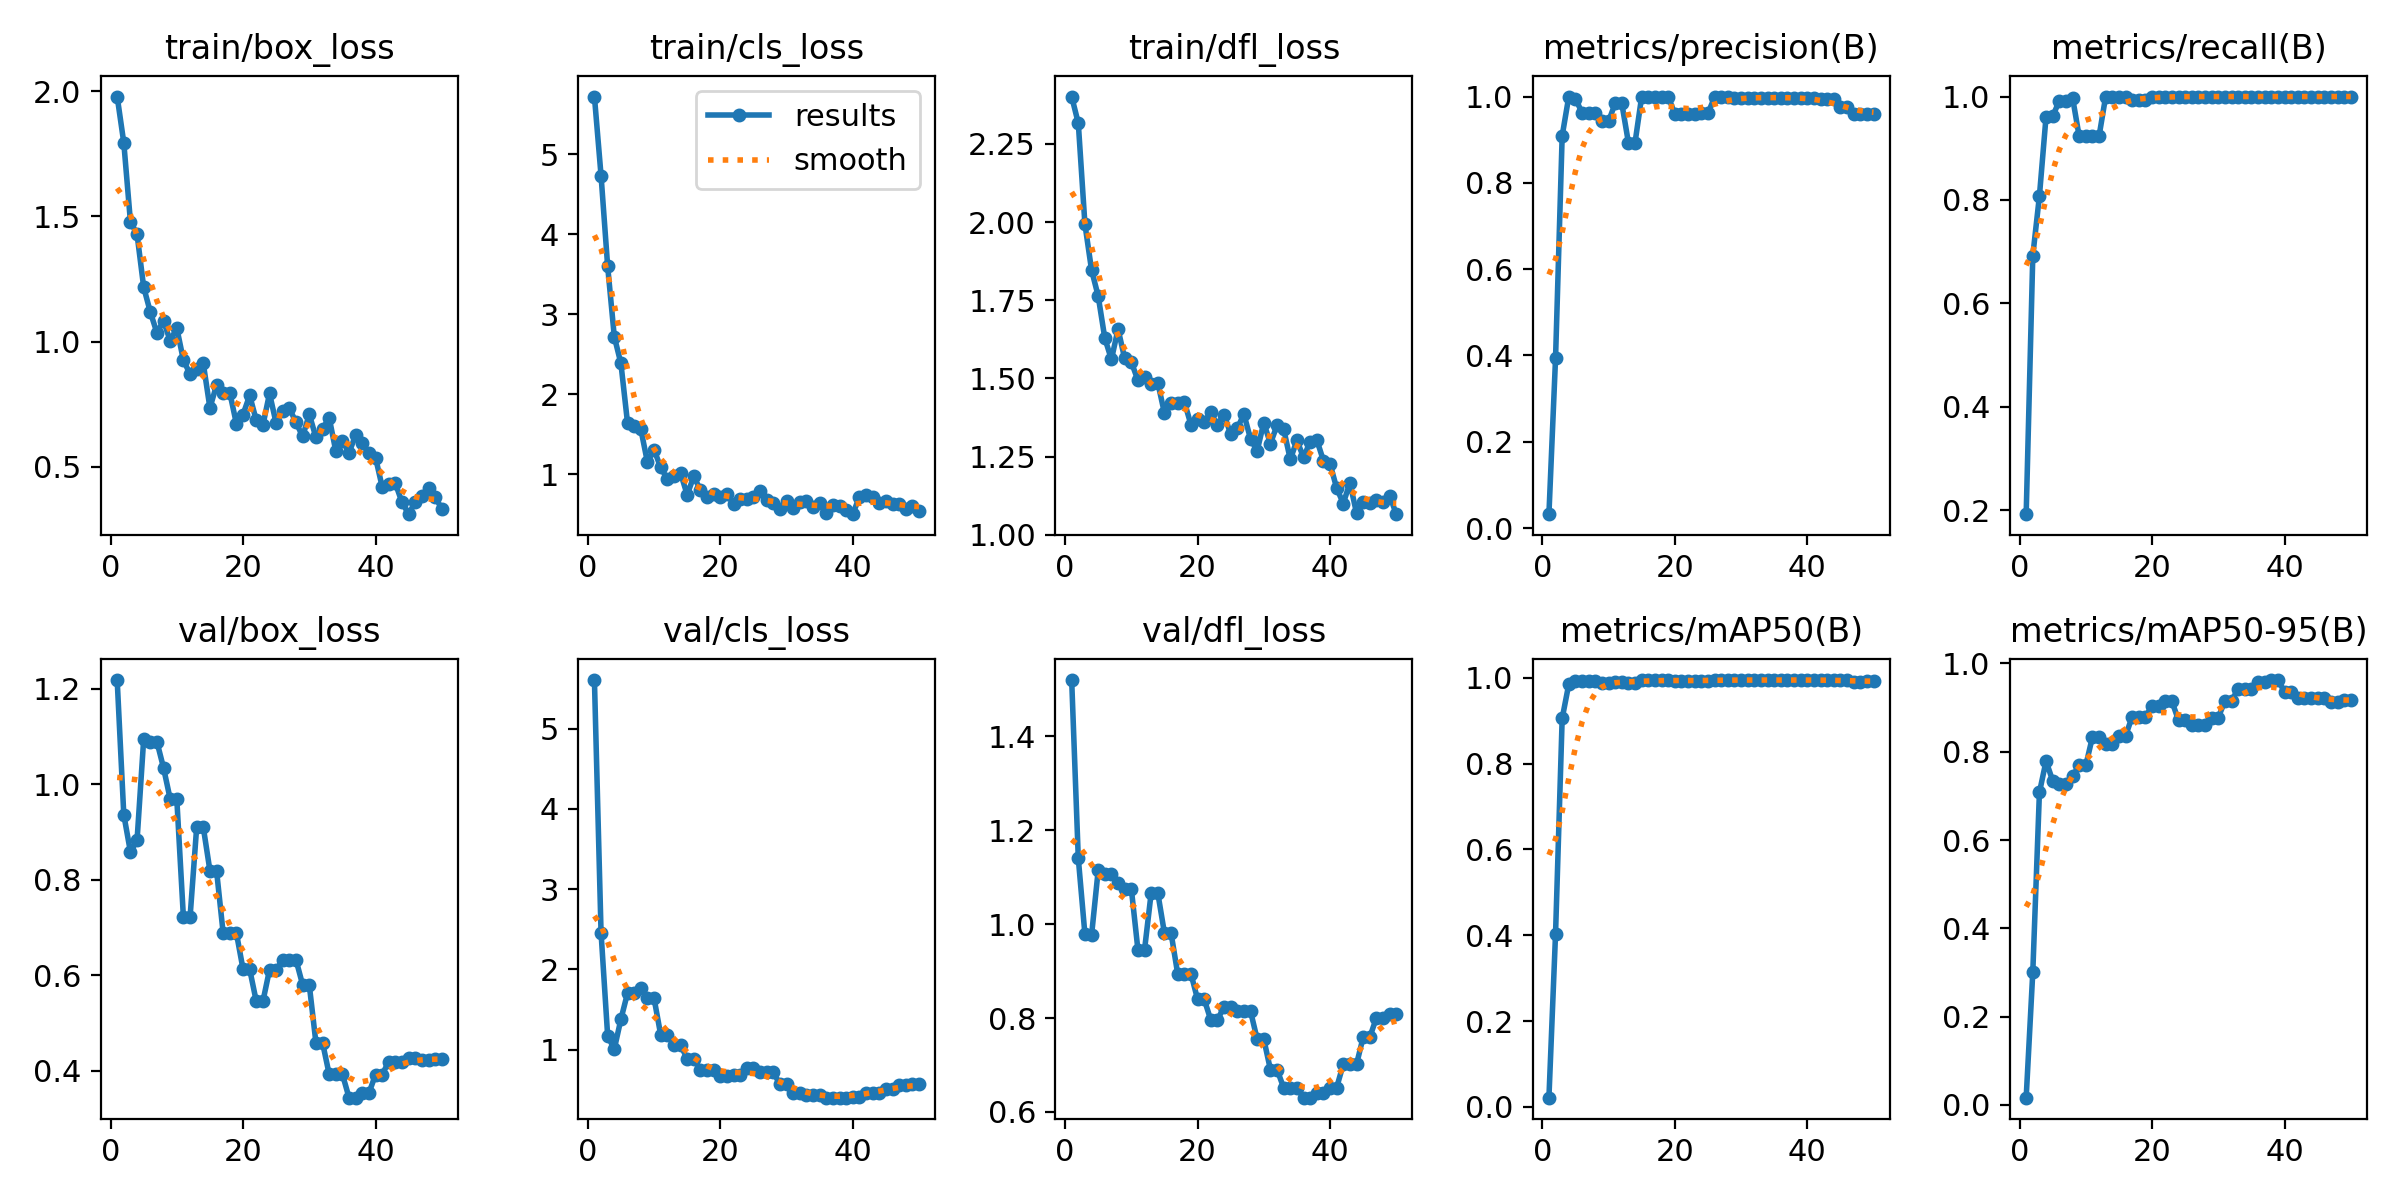

Data behind this chart, as committed beside it:
epoch, time, train/box_loss, train/cls_loss, train/dfl_loss, metrics/precision(B), metrics/recall(B), metrics/mAP50(B), metrics/mAP50-95(B), val/box_loss, val/cls_loss, val/dfl_loss, lr/pg0, lr/pg1, lr/pg2
1, 8.597, 1.979, 5.719, 2.402, 0.03226, 0.1923, 0.02148, 0.0165, 1.218, 5.606, 1.52, 0.00012, 0.00012, 0.00012
2, 16.4, 1.794, 4.732, 2.316, 0.3937, 0.6923, 0.4038, 0.3011, 0.9361, 2.459, 1.14, 0.0002549, 0.0002549, 0.0002549
3, 23.98, 1.48, 3.597, 1.993, 0.9089, 0.8077, 0.9055, 0.7077, 0.8583, 1.169, 0.9783, 0.0003842, 0.0003842, 0.0003842
4, 31.42, 1.429, 2.72, 1.847, 1, 0.9611, 0.9855, 0.7789, 0.8824, 1.007, 0.9761, 0.0005079, 0.0005079, 0.0005079
5, 39.15, 1.218, 2.385, 1.764, 0.9951, 0.9615, 0.9919, 0.7344, 1.094, 1.38, 1.114, 0.0006261, 0.0006261, 0.0006261
6, 1119, 1.118, 1.641, 1.629, 0.9627, 0.9919, 0.9939, 0.7263, 1.089, 1.706, 1.107, 0.0007388, 0.0007388, 0.0007388
7, 1127, 1.035, 1.599, 1.561, 0.9627, 0.9919, 0.9939, 0.7263, 1.089, 1.706, 1.107, 0.000846, 0.000846, 0.000846
8, 1135, 1.083, 1.567, 1.658, 0.9629, 0.998, 0.9939, 0.7447, 1.034, 1.763, 1.088, 0.0009475, 0.0009475, 0.0009475
9, 1142, 1.004, 1.153, 1.564, 0.9423, 0.9231, 0.988, 0.7689, 0.9691, 1.64, 1.076, 0.001044, 0.001044, 0.001044
10, 1150, 1.054, 1.309, 1.553, 0.9423, 0.9231, 0.988, 0.7689, 0.9691, 1.64, 1.076, 0.001134, 0.001134, 0.001134
11, 1157, 0.9255, 1.086, 1.494, 0.9843, 0.9231, 0.9904, 0.8332, 0.721, 1.187, 0.9454, 0.001219, 0.001219, 0.001219
12, 1165, 0.8707, 0.945, 1.506, 0.9843, 0.9231, 0.9904, 0.8332, 0.721, 1.187, 0.9454, 0.001298, 0.001298, 0.001298
13, 1173, 0.8888, 0.9793, 1.481, 0.8932, 1, 0.9878, 0.817, 0.9098, 1.058, 1.066, 0.001372, 0.001372, 0.001372
14, 1182, 0.9131, 1.016, 1.486, 0.8932, 1, 0.9878, 0.817, 0.9098, 1.058, 1.066, 0.001441, 0.001441, 0.001441
15, 1192, 0.7353, 0.7462, 1.389, 0.9997, 1, 0.995, 0.8357, 0.8192, 0.8872, 0.9812, 0.001446, 0.001446, 0.001446
16, 1202, 0.826, 0.9739, 1.421, 0.9997, 1, 0.995, 0.8357, 0.8192, 0.8872, 0.9812, 0.001406, 0.001406, 0.001406
17, 1212, 0.7947, 0.8052, 1.421, 1, 0.9934, 0.995, 0.8793, 0.6883, 0.7436, 0.8946, 0.001366, 0.001366, 0.001366
18, 1222, 0.7964, 0.7142, 1.426, 1, 0.9934, 0.995, 0.8793, 0.6883, 0.7436, 0.8946, 0.001327, 0.001327, 0.001327
19, 1229, 0.6716, 0.7487, 1.352, 1, 0.9934, 0.995, 0.8793, 0.6883, 0.7436, 0.8946, 0.001287, 0.001287, 0.001287
20, 1237, 0.7087, 0.7185, 1.369, 0.96, 1, 0.9939, 0.9034, 0.6128, 0.6685, 0.8402, 0.001248, 0.001248, 0.001248
21, 1245, 0.7854, 0.7607, 1.361, 0.96, 1, 0.9939, 0.9034, 0.6128, 0.6685, 0.8402, 0.001208, 0.001208, 0.001208
22, 1252, 0.6855, 0.6262, 1.392, 0.9597, 1, 0.9924, 0.914, 0.5454, 0.6823, 0.7958, 0.001168, 0.001168, 0.001168
23, 1260, 0.6665, 0.6949, 1.35, 0.9597, 1, 0.9924, 0.914, 0.5454, 0.6823, 0.7958, 0.001129, 0.001129, 0.001129
24, 1268, 0.793, 0.6898, 1.384, 0.961, 1, 0.9939, 0.871, 0.6118, 0.774, 0.8241, 0.001089, 0.001089, 0.001089
25, 1275, 0.6732, 0.7162, 1.323, 0.961, 1, 0.9939, 0.871, 0.6118, 0.774, 0.8241, 0.00105, 0.00105, 0.00105
26, 1284, 0.7233, 0.7907, 1.34, 0.9984, 1, 0.995, 0.86, 0.632, 0.7215, 0.8146, 0.00101, 0.00101, 0.00101
27, 1291, 0.7333, 0.6791, 1.386, 0.9984, 1, 0.995, 0.86, 0.632, 0.7215, 0.8146, 0.0009704, 0.0009704, 0.0009704
28, 1299, 0.6773, 0.6444, 1.306, 0.9984, 1, 0.995, 0.86, 0.632, 0.7215, 0.8146, 0.0009308, 0.0009308, 0.0009308
29, 1308, 0.6212, 0.5655, 1.268, 0.9964, 1, 0.995, 0.8774, 0.5799, 0.5657, 0.7551, 0.0008912, 0.0008912, 0.0008912
30, 1315, 0.7097, 0.6628, 1.358, 0.9964, 1, 0.995, 0.8774, 0.5799, 0.5657, 0.7551, 0.0008516, 0.0008516, 0.0008516
31, 1323, 0.6178, 0.583, 1.291, 0.9977, 1, 0.995, 0.9149, 0.4592, 0.4567, 0.6903, 0.000812, 0.000812, 0.000812
32, 1331, 0.6507, 0.6523, 1.35, 0.9977, 1, 0.995, 0.9149, 0.4592, 0.4567, 0.6903, 0.0007724, 0.0007724, 0.0007724
33, 1338, 0.6964, 0.6683, 1.338, 0.9978, 1, 0.995, 0.9426, 0.3932, 0.4305, 0.6515, 0.0007328, 0.0007328, 0.0007328
34, 1346, 0.5631, 0.5927, 1.241, 0.9978, 1, 0.995, 0.9426, 0.3932, 0.4305, 0.6515, 0.0006932, 0.0006932, 0.0006932
35, 1353, 0.6046, 0.6479, 1.302, 0.9978, 1, 0.995, 0.9426, 0.3932, 0.4305, 0.6515, 0.0006536, 0.0006536, 0.0006536
36, 1361, 0.5565, 0.5179, 1.247, 0.9975, 1, 0.995, 0.9584, 0.3439, 0.4015, 0.6304, 0.000614, 0.000614, 0.000614
37, 1369, 0.6264, 0.6167, 1.298, 0.9975, 1, 0.995, 0.9584, 0.3439, 0.4015, 0.6304, 0.0005744, 0.0005744, 0.0005744
38, 1376, 0.5942, 0.6105, 1.304, 0.9974, 1, 0.995, 0.9623, 0.3534, 0.4027, 0.6406, 0.0005348, 0.0005348, 0.0005348
39, 1384, 0.5538, 0.55, 1.237, 0.9974, 1, 0.995, 0.9623, 0.3534, 0.4027, 0.6406, 0.0004952, 0.0004952, 0.0004952
40, 1392, 0.5371, 0.5028, 1.227, 0.9975, 1, 0.995, 0.9359, 0.3923, 0.4108, 0.6519, 0.0004556, 0.0004556, 0.0004556
41, 1399, 0.4204, 0.7201, 1.149, 0.9975, 1, 0.995, 0.9359, 0.3923, 0.4108, 0.6519, 0.000416, 0.000416, 0.000416
42, 1407, 0.4326, 0.7388, 1.1, 0.9945, 1, 0.995, 0.9207, 0.4193, 0.4625, 0.7016, 0.0003764, 0.0003764, 0.0003764
43, 1414, 0.4335, 0.7221, 1.166, 0.9945, 1, 0.995, 0.9207, 0.4193, 0.4625, 0.7016, 0.0003368, 0.0003368, 0.0003368
44, 1422, 0.358, 0.6485, 1.069, 0.9945, 1, 0.995, 0.9207, 0.4193, 0.4625, 0.7016, 0.0002972, 0.0002972, 0.0002972
45, 1429, 0.3107, 0.6654, 1.106, 0.9756, 1, 0.995, 0.9227, 0.4275, 0.5106, 0.7589, 0.0002576, 0.0002576, 0.0002576
46, 1437, 0.3594, 0.6352, 1.102, 0.9756, 1, 0.995, 0.9227, 0.4275, 0.5106, 0.7589, 0.000218, 0.000218, 0.000218
47, 1444, 0.3815, 0.6315, 1.11, 0.9598, 1, 0.9909, 0.9129, 0.4238, 0.5602, 0.8004, 0.0001784, 0.0001784, 0.0001784
48, 1452, 0.4138, 0.5736, 1.106, 0.9598, 1, 0.9909, 0.9129, 0.4238, 0.5602, 0.8004, 0.0001388, 0.0001388, 0.0001388
49, 1460, 0.379, 0.6052, 1.125, 0.9598, 1, 0.9924, 0.9173, 0.4251, 0.5695, 0.8084, 9.92e-05, 9.92e-05, 9.92e-05
50, 1468, 0.3327, 0.5476, 1.066, 0.9598, 1, 0.9924, 0.9173, 0.4251, 0.5695, 0.8084, 5.96e-05, 5.96e-05, 5.96e-05
